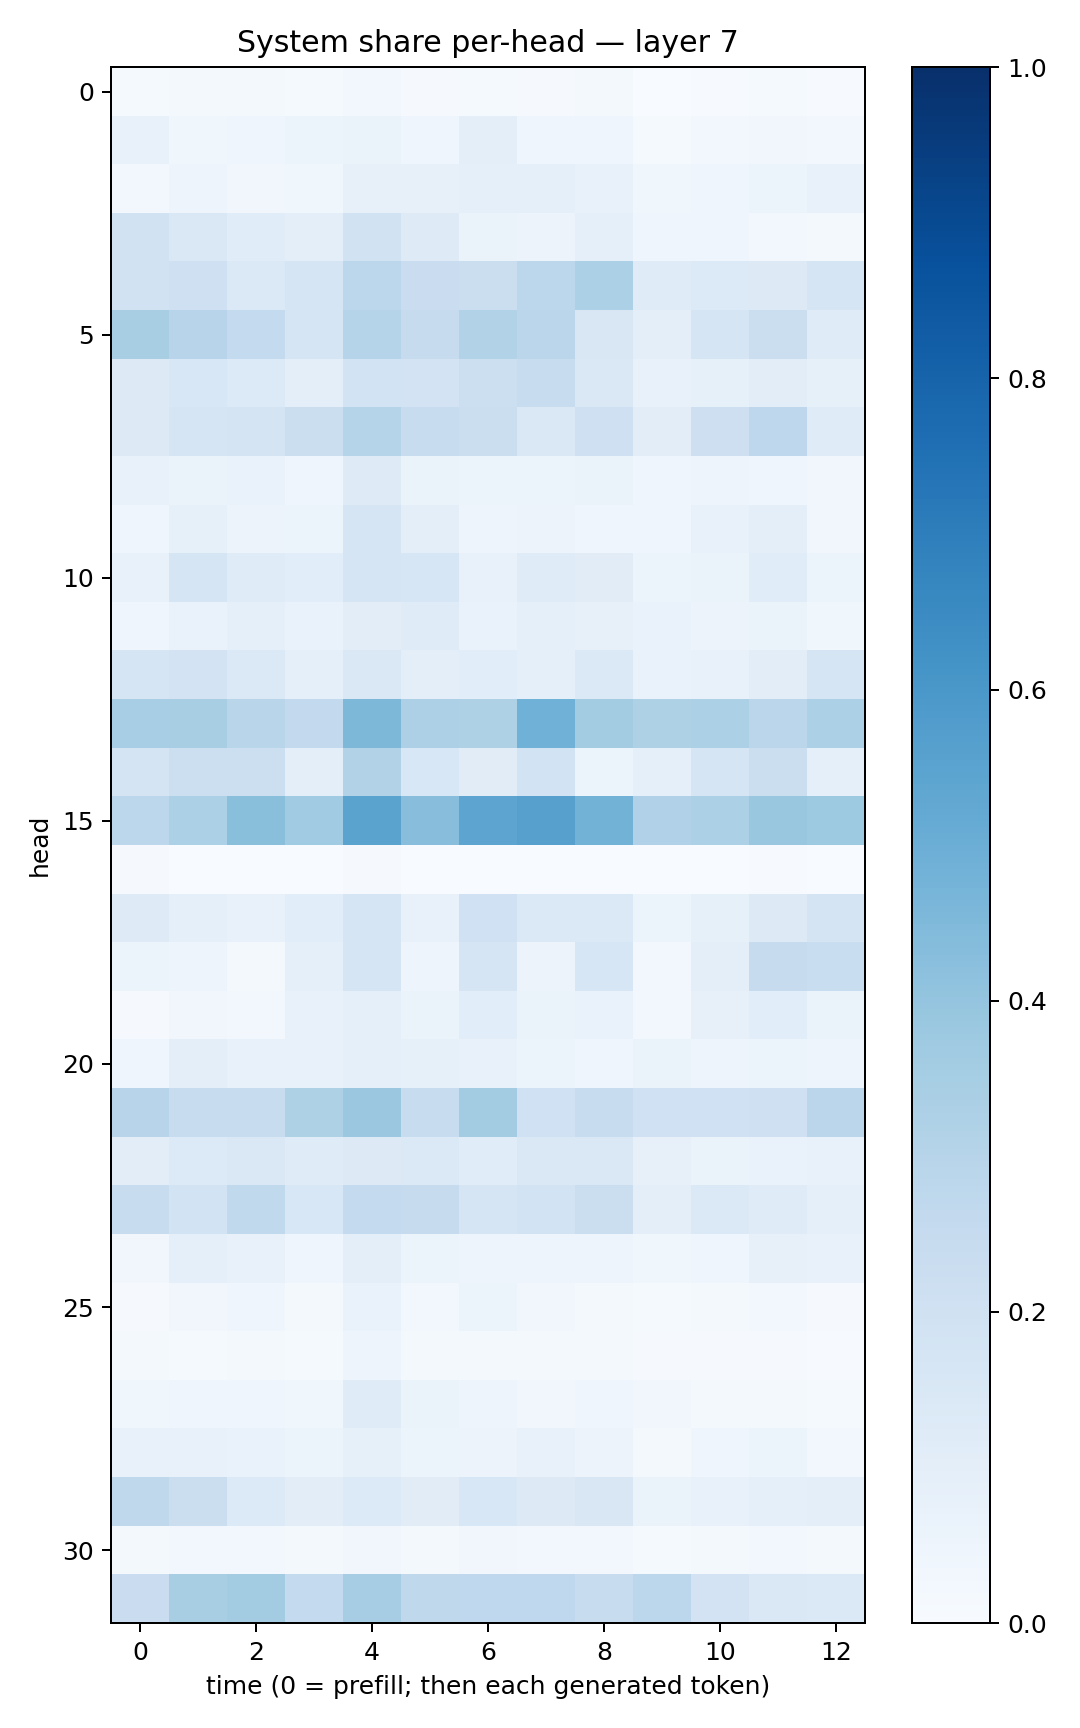

The file beside this chart, header and first rows:
0.014996332, 0.020962788, 0.021187294, 0.013216313, 0.02663074, 0.01085202, 0.012610765, 0.00969536, 0.01623603, 0.0036745393, 0.006234769, 0.011813261, 0.0066934153
0.07567, 0.03622, 0.04581, 0.05901, 0.06397, 0.04002, 0.1002, 0.04194, 0.04407, 0.01344, 0.02776, 0.03506, 0.02556
0.027, 0.04761, 0.03326, 0.03787, 0.07906, 0.08086, 0.09294, 0.09239, 0.07499, 0.03864, 0.03997, 0.05916, 0.07793
0.1903, 0.1462, 0.1134, 0.1011, 0.1915, 0.123, 0.06603, 0.0585, 0.08836, 0.03954, 0.04547, 0.02807, 0.01862
0.193, 0.2094, 0.1373, 0.1644, 0.2797, 0.2274, 0.2229, 0.2792, 0.3308, 0.1206, 0.136, 0.1259, 0.1649
0.3426, 0.2959, 0.2573, 0.1673, 0.3023, 0.2443, 0.31, 0.2835, 0.1522, 0.09784, 0.165, 0.2215, 0.1211
0.1323, 0.1535, 0.1342, 0.09706, 0.1859, 0.1833, 0.2185, 0.236, 0.1441, 0.07431, 0.0848, 0.105, 0.08466
0.1315, 0.17, 0.173, 0.2229, 0.2998, 0.2348, 0.2233, 0.1464, 0.2083, 0.1022, 0.2141, 0.2763, 0.1211
0.07419, 0.06289, 0.0694, 0.04602, 0.1248, 0.06576, 0.06075, 0.05434, 0.06474, 0.043, 0.04761, 0.04113, 0.0313
0.04618, 0.08223, 0.05512, 0.06105, 0.1663, 0.1009, 0.04867, 0.05832, 0.04266, 0.04371, 0.07699, 0.0976, 0.03458
0.07515, 0.1711, 0.1202, 0.1087, 0.1711, 0.164, 0.07685, 0.1176, 0.1124, 0.05321, 0.0632, 0.1137, 0.06027
0.04479, 0.06912, 0.0887, 0.06902, 0.1052, 0.1193, 0.06988, 0.08696, 0.08001, 0.06732, 0.0563, 0.06443, 0.03539
0.169, 0.1813, 0.1406, 0.09312, 0.1444, 0.0997, 0.109, 0.09096, 0.1389, 0.06672, 0.07704, 0.1025, 0.1703
0.3474, 0.3429, 0.2925, 0.2586, 0.4533, 0.3268, 0.3232, 0.4874, 0.3557, 0.3208, 0.3317, 0.2849, 0.3315
0.1734, 0.2166, 0.2176, 0.0944, 0.3087, 0.1551, 0.1113, 0.1867, 0.05342, 0.09271, 0.1658, 0.2234, 0.09063
0.2774, 0.3308, 0.4223, 0.3648, 0.5496, 0.4278, 0.5415, 0.56, 0.4772, 0.3168, 0.3288, 0.3831, 0.3729
0.009284, 0.0037, 0.003607, 0.001867, 0.01082, 0.003426, 0.003312, 0.00243, 0.001335, 0.001942, 0.003828, 0.003918, 0.001668
0.1231, 0.08906, 0.07328, 0.1068, 0.1642, 0.07791, 0.2001, 0.1403, 0.1376, 0.05126, 0.08468, 0.1316, 0.1742
0.062, 0.04791, 0.02124, 0.08916, 0.1681, 0.04994, 0.1642, 0.05593, 0.162, 0.02865, 0.09833, 0.2425, 0.2317
0.008645, 0.03326, 0.02959, 0.07703, 0.08749, 0.06458, 0.1069, 0.06253, 0.0669, 0.02843, 0.08068, 0.1057, 0.06412
0.04524, 0.09584, 0.07738, 0.0704, 0.09317, 0.08282, 0.07356, 0.05338, 0.046, 0.06389, 0.04924, 0.05921, 0.04797
0.2931, 0.2411, 0.2414, 0.3211, 0.3823, 0.2367, 0.3579, 0.2007, 0.2408, 0.2019, 0.2028, 0.2062, 0.2816
0.1028, 0.1341, 0.1418, 0.1203, 0.1274, 0.1401, 0.1134, 0.1463, 0.1472, 0.07855, 0.0653, 0.06871, 0.07151
0.2418, 0.1851, 0.2646, 0.1533, 0.2541, 0.2451, 0.1679, 0.184, 0.2199, 0.09816, 0.1368, 0.1178, 0.09242
0.03192, 0.08734, 0.0717, 0.04292, 0.09827, 0.0594, 0.0483, 0.0479, 0.04732, 0.03565, 0.04289, 0.07899, 0.07071
0.01022, 0.0322, 0.04672, 0.02323, 0.06921, 0.02456, 0.05237, 0.03348, 0.02243, 0.01289, 0.01968, 0.02749, 0.01034
0.01629, 0.01532, 0.02181, 0.01467, 0.04936, 0.02066, 0.02315, 0.01611, 0.01637, 0.009515, 0.01134, 0.01024, 0.006225
0.03772, 0.04163, 0.04153, 0.03526, 0.12, 0.06355, 0.04922, 0.03171, 0.04073, 0.03386, 0.0234, 0.02244, 0.01189
0.07157, 0.0757, 0.0673, 0.05224, 0.08418, 0.05078, 0.05844, 0.07043, 0.05821, 0.02191, 0.04151, 0.05115, 0.02607
0.2701, 0.2221, 0.1355, 0.1048, 0.1354, 0.1111, 0.156, 0.1299, 0.1509, 0.06558, 0.07095, 0.09184, 0.09517
0.01836, 0.02426, 0.02486, 0.0167, 0.03474, 0.0226, 0.03407, 0.02347, 0.02873, 0.01412, 0.01944, 0.03096, 0.01876
0.2284, 0.3406, 0.3592, 0.2578, 0.348, 0.2703, 0.2673, 0.2657, 0.2419, 0.2802, 0.1822, 0.1453, 0.1403
